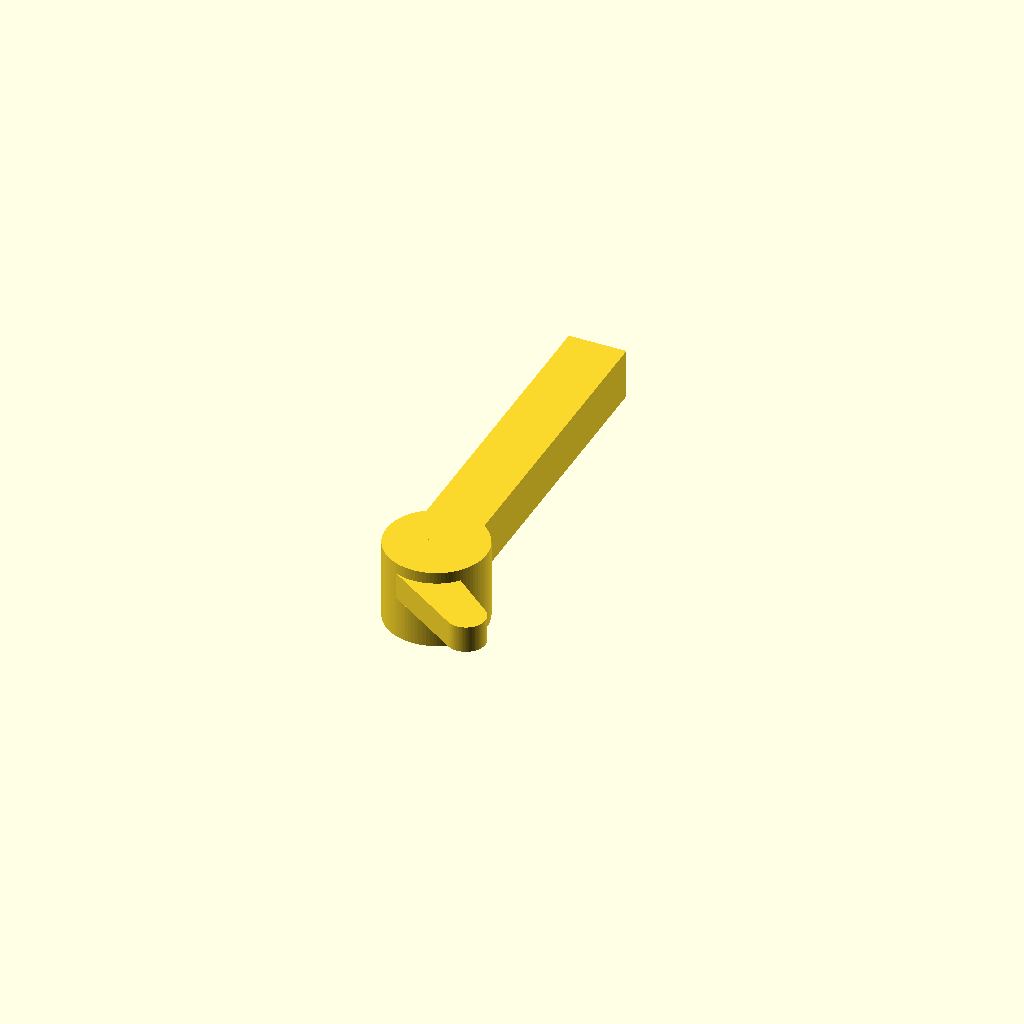
Cell 1: the model at its default parameters.
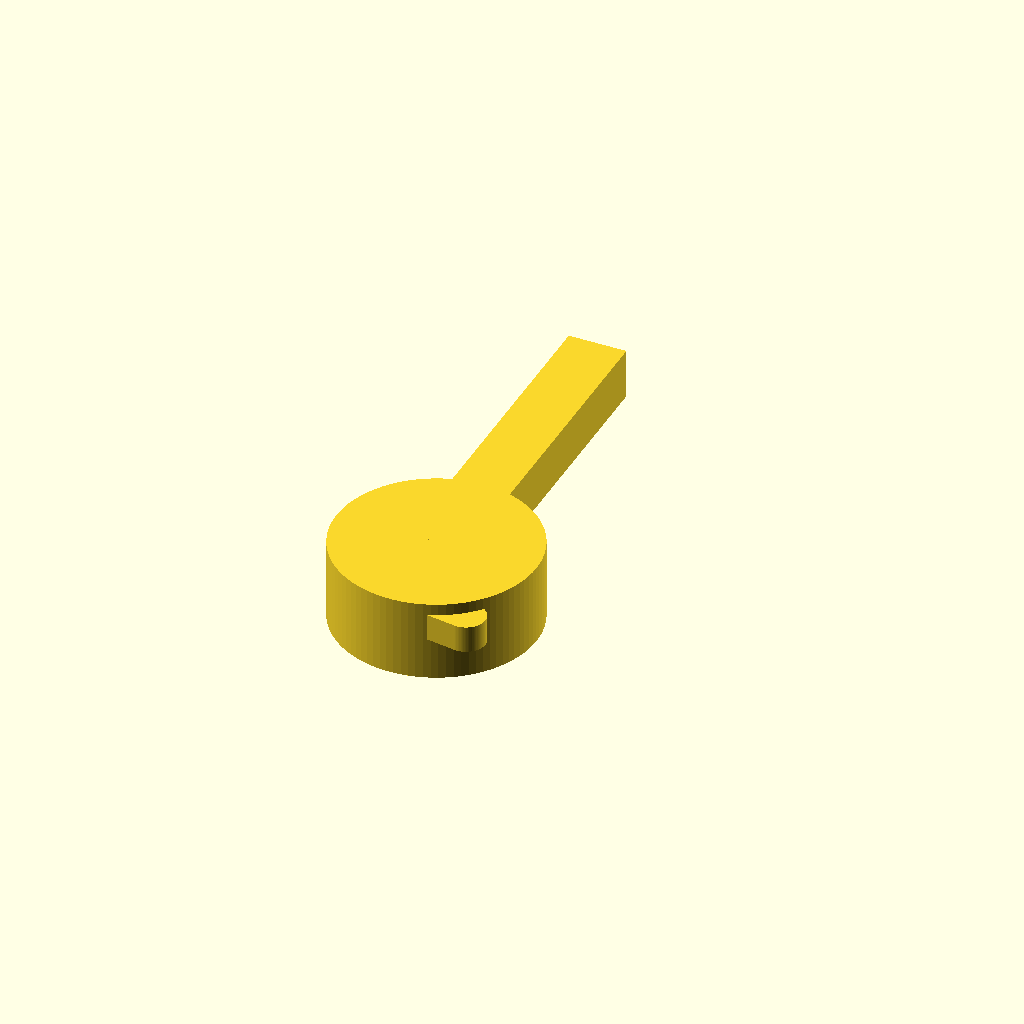
Cell 2: post = 52 (everything else at default).
One fixed orthographic camera (rotation 55°, 0°, 25°; colour scheme Cornfield) for every cell.
The OpenSCAD source (snow_joe_lever.scad):
post=26;
post_id=16;
pivot_h=17; // includes clearance

handle=23;
handle_length=100;

rocker_tip=10; // radius of rocker tip
rocker_h=7;
rocker_z=11; // how high up rocker is

rocker=27; // center of post to center of rocker_tip
rocker_base=post/2;

// rocker_inset=rocker_tip/2; // how far to pull in rocker from line between cetner of post and rocker tip

rocker_angle=40;  // degrees off line of lever

lever_width=15;
lever_height=13;
lever_length=90; // to outer edge of handle
lever_z=8;
pad=0.1;

post_h=lever_z+lever_height;

$fn=90;

module positive() {
    cylinder(d=post,h=post_h);

    translate([-lever_width/2,0,lever_z])
    cube([lever_width,lever_length,lever_height]);

    rotate([0,0,rocker_angle])
    translate([0,0,rocker_z])
    rocker();
}

module rocker() {
    hull() {
        translate([0,-rocker,0])
        cylinder(d=rocker_tip,h=rocker_h);

        translate([-post/2+rocker_base/2,0])
        cylinder(d=rocker_base,h=rocker_h);
    }
}
module negative() {
    translate([0,0,-pad])
    cylinder(d=post_id,h=pivot_h+pad);
}

difference() {
    positive();
    negative();
}
Parameter table extracted from the source (name, type, default, range or options):
post: number, default 26
post_id: number, default 16
pivot_h: number, default 17
handle: number, default 23
handle_length: number, default 100
rocker_tip: number, default 10
rocker_h: number, default 7
rocker_z: number, default 11
rocker: number, default 27
rocker_angle: number, default 40
lever_width: number, default 15
lever_height: number, default 13
lever_length: number, default 90
lever_z: number, default 8
pad: number, default 0.1
